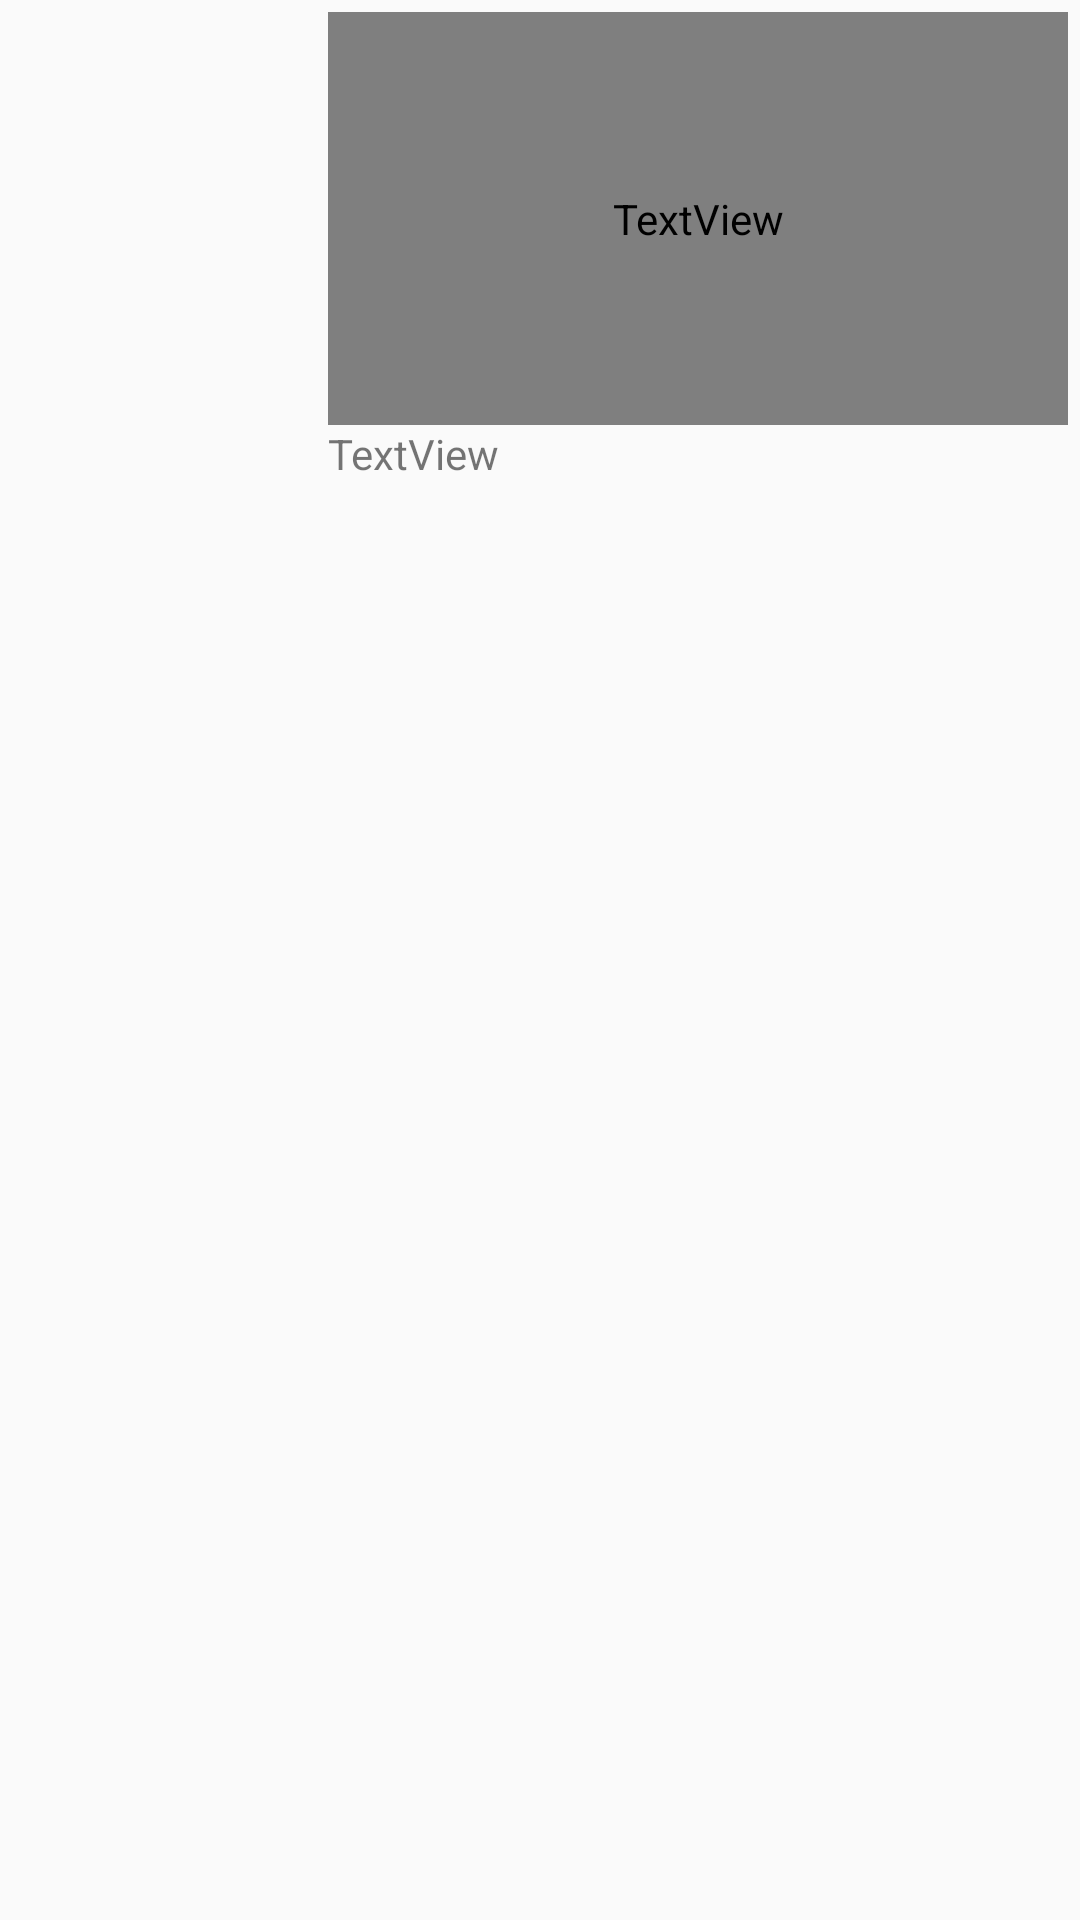

Here is an Android app screen rendered from its layout file. Give the layout XML and the strings, colors and styles it references.
<!-- AndroidManifest.xml: application theme AppTheme -->
<!-- res/layout/adapterlugares.xml -->
<?xml version="1.0" encoding="utf-8"?>
<LinearLayout xmlns:android="http://schemas.android.com/apk/res/android"
    xmlns:app="http://schemas.android.com/apk/res-auto"
    android:layout_width="match_parent"
    android:layout_height="wrap_content"
    android:layout_margin="4dp"
    android:padding="4dp">

    <ImageView
        android:id="@+id/imagLugar"
        android:layout_width="0dp"
        android:layout_height="102dp"
        android:layout_weight="0.30"
        app:srcCompat="@mipmap/ic_launcher_round" />

    <LinearLayout
        android:layout_width="0dp"
        android:layout_height="match_parent"
        android:layout_weight="0.70"
        android:orientation="vertical">

        <TextView
            android:id="@+id/tituloLugar"
            android:layout_width="match_parent"
            android:layout_height="wrap_content"
            android:layout_weight="0.2"
            android:gravity="center_vertical"
            android:text="TextView"
            android:textColor="@color/common_google_signin_btn_text_dark_focused"
            android:textStyle="bold" />

        <TextView
            android:id="@+id/descipciontext"
            android:layout_width="match_parent"
            android:layout_height="wrap_content"
            android:layout_weight="0.8"
            android:text="TextView" />
    </LinearLayout>

</LinearLayout>
<!-- resources referenced by this layout -->
<resources>
  <style name="AppTheme" parent="Theme.AppCompat.Light.NoActionBar">
          
          <item name="colorPrimary">@color/primary_light</item>
          <item name="colorPrimaryDark">@color/primary_dark</item>
          <item name="colorAccent">@color/primary</item>
      </style>
  <color name="primary_light">#FFFFFF</color>
  <color name="primary_dark">#455A64</color>
  <color name="primary">#607D8B</color>
</resources>
